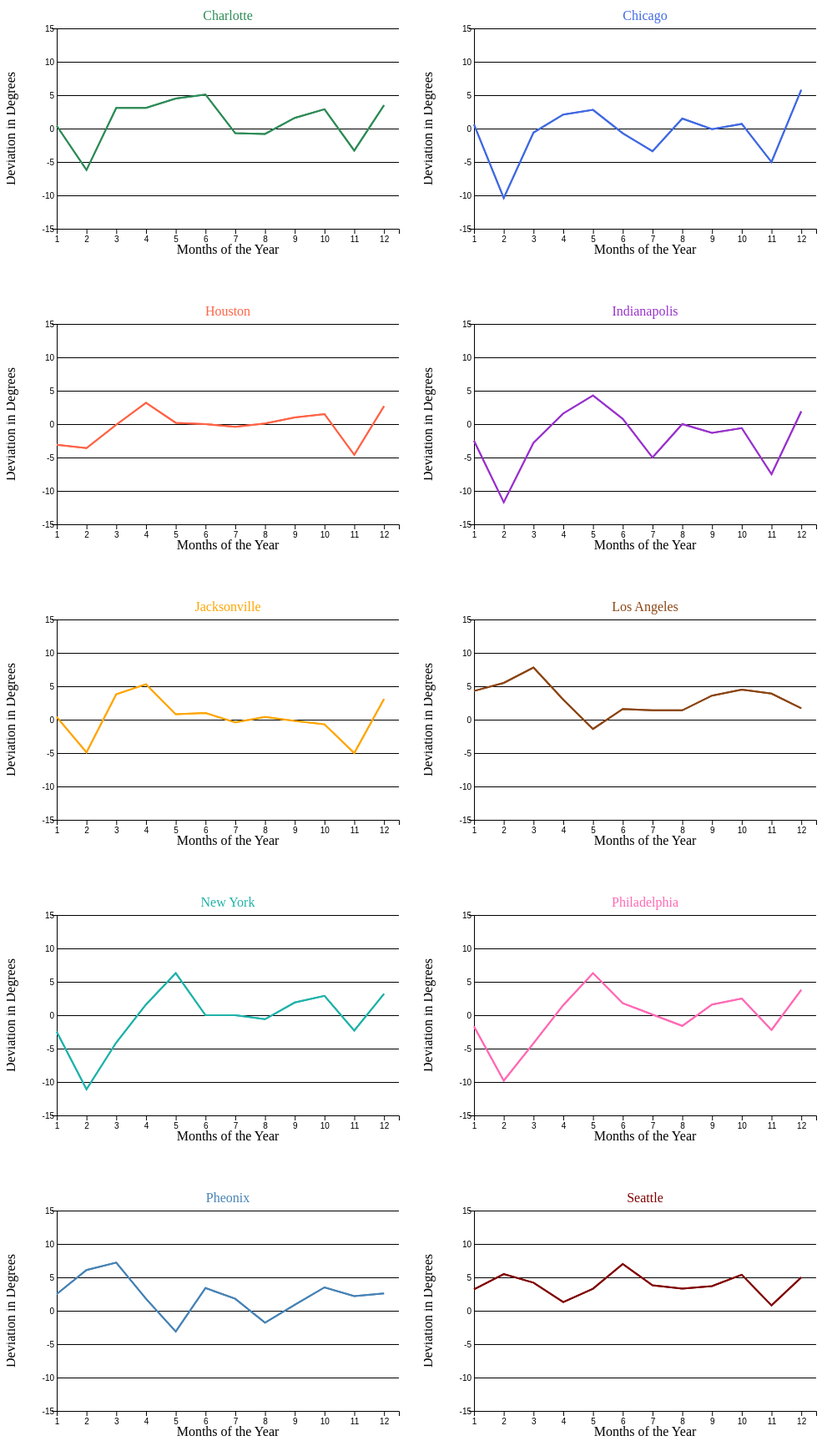
D3 v4 page, settled after 480 driven frames (8 s of simulated time); the page loaded 1 data file(s).


// ── graph.js
var margin = { top: 40, right: 30, bottom: 70, left: 60 },
  width = 500 - margin.left - margin.right,
  height = 350 - margin.top - margin.bottom;

d3.csv("data.csv", function (data) {
  // Utilized ChatGPT to help me draw a plot per city  
  var nested = d3.nest().key(function (d) {
      return d.city;
    })
    .entries(data);

  keys = nested.map(function (d) {
    return d.key;
  });

  var svg = d3
    .select("#graph")
    .selectAll("uniqueChart")
    .data(nested)
    .enter()
    .append("svg")
    .attr("width", width + margin.left + margin.right)
    .attr("height", height + margin.top + margin.bottom)
    .append("g")
    .attr("transform", "translate(" + margin.left + "," + margin.top + ")");

  // The X axis
  var x = d3.scaleLinear().domain([1, 12.5]).range([0, width]);
  svg
    .append("g")
    .attr("transform", "translate(0," + height + ")")
    .call(d3.axisBottom(x).ticks(10));

  // The Y axis
  var y = d3.scaleLinear().domain([-15, 15]).range([height, 0]);
  svg.append("g").call(d3.axisLeft(y).ticks(6).tickSizeInner(-width));

  // Colors for each graph
  var color = d3
    .scaleOrdinal()
    .domain(keys)
    .range([
      "#2e8b57",
      "#4169e1",
      "#ff6347",
      "#9932cc",
      "#ffa500",
      "#8b4513",
      "#20b2aa",
      "#ff69b4",
      "#4682b4",
      "#800000",
    ]);

  svg 
    .append("path")
    .attr("fill", "none")
    .attr("class", "lines")
    .attr("stroke", function (d) {
      return color(d.key);
    })
    .attr("stroke-width", 2)
    .attr("d", function (d) {
      return d3
        .line()
        .x(function (d) {
          return x(d.month_num);
        })
        .y(function (d) {
          return y(+d.variation);
        })(d.values);
    });

  svg // Graph title with city name and unique color
    .append("text")
    .attr("class", "graph-title")
    .attr("text-anchor", "middle")
    .attr("y", -10)
    .attr("x", width / 2)
    .text(function (d) {
      return d.key;
    })
    .style("fill", function (d) {
      return color(d.key);
    });

  svg // X-axis label
    .append("text")
    .attr("class", "x-label")
    .text("Months of the Year")
    .attr("x", width / 2)
    .attr("y", height + margin.top - 10)
    .attr("text-anchor", "middle");

  svg // Y-axis label
    .append("text")
    .attr("class", "y-label")
    .text("Deviation in Degrees")
    .attr("y", -margin.left + 10)
    .attr("x", -height / 2)
    .attr("text-anchor", "middle")
    .attr("transform", "rotate(-90)");

  // Create a tooltip div that is hidden by default:
var tooltip = d3.select("#graph")
.append("div")
.style("opacity", 0)
.attr("class", "tooltip")
.style("background-color", "white")
.style("border", "solid")
.style("border-width", "2px")
.style("border-radius", "5px")
.style("padding", "5px")

// Three function that change the tooltip when user hover / move / leave a cell
var mouseover = function(d) {
tooltip
.style("opacity", 1)
}
var mousemove = function(d) {
// This will give the month number corresponding to the mouse position
var x0 = x.invert(d3.mouse(this)[0]);
// This will find the closest data point
var i = d3.bisect(d.values.map(function(d){return d.month_num;}), x0, 1);
var selectedData = d.values[i-1];
tooltip
.html("City: " + d.key + "<br>" + "Month: " + selectedData.month_num + "<br>" + "Deviation: " + selectedData.variation)
.style("left", (d3.mouse(this)[0]+70) + "px")
.style("top", (d3.mouse(this)[1]) + "px")
}
var mouseleave = function(d) {
tooltip
.style("opacity", 0)
}

// drawing each plot
var path = svg.append("path")
.attr("fill", "none")
.attr("class", "lines")
.attr("stroke", function (d) {
  return color(d.key);
})
.attr("stroke-width", 2)
.attr("d", function (d) {
  return d3
    .line()
    .x(function (d) {
      return x(d.month_num);
    })
    .y(function (d) {
      return y(+d.variation);
    })(d.values);
});

// Add an invisible thicker line for better hover interaction
var hoverPath = svg.append("path")
.attr("fill", "none")
.attr("class", "hover-line")
.attr("stroke", "transparent")
.attr("stroke-width", 10)
.attr("d", function (d) {
  return d3
    .line()
    .x(function (d) {
      return x(d.month_num);
    })
    .y(function (d) {
      return y(+d.variation);
    })(d.values);
});

// Add interactivity to the hover line
hoverPath.on("mouseover", mouseover)
.on("mousemove", mousemove)
.on("mouseleave", mouseleave)

});


### data: data.csv
month, city, variation, city_abbr, state, month_num
January, Charlotte, 0.4, CLT, North Carolina, 1
February, Charlotte, -6.2, CLT, North Carolina, 2
March, Charlotte, 3.1, CLT, North Carolina, 3
April, Charlotte, 3.1, CLT, North Carolina, 4
May, Charlotte, 4.5, CLT, North Carolina, 5
June, Charlotte, 5.1, CLT, North Carolina, 6
July, Charlotte, -0.7, CLT, North Carolina, 7
August, Charlotte, -0.8, CLT, North Carolina, 8
September, Charlotte, 1.6, CLT, North Carolina, 9
October, Charlotte, 2.9, CLT, North Carolina, 10
November, Charlotte, -3.3, CLT, North Carolina, 11
December, Charlotte, 3.5, CLT, North Carolina, 12
January, Chicago, 0.6, MDW, Illinois, 1
February, Chicago, -10.4, MDW, Illinois, 2
March, Chicago, -0.6, MDW, Illinois, 3
April, Chicago, 2.1, MDW, Illinois, 4
May, Chicago, 2.8, MDW, Illinois, 5
June, Chicago, -0.7, MDW, Illinois, 6
July, Chicago, -3.4, MDW, Illinois, 7
August, Chicago, 1.5, MDW, Illinois, 8
September, Chicago, -0.1, MDW, Illinois, 9
October, Chicago, 0.7, MDW, Illinois, 10
November, Chicago, -5.0, MDW, Illinois, 11
December, Chicago, 5.8, MDW, Illinois, 12
January, Houston, -3.1, KHOU, Texas, 1
February, Houston, -3.6, KHOU, Texas, 2
March, Houston, -0.1, KHOU, Texas, 3
April, Houston, 3.2, KHOU, Texas, 4
May, Houston, 0.2, KHOU, Texas, 5
June, Houston, 0.0, KHOU, Texas, 6
July, Houston, -0.4, KHOU, Texas, 7
August, Houston, 0.1, KHOU, Texas, 8
September, Houston, 1.0, KHOU, Texas, 9
October, Houston, 1.5, KHOU, Texas, 10
November, Houston, -4.6, KHOU, Texas, 11
December, Houston, 2.7, KHOU, Texas, 12
January, Indianapolis, -2.5, IND, Indiana, 1
February, Indianapolis, -11.7, IND, Indiana, 2
March, Indianapolis, -2.8, IND, Indiana, 3
April, Indianapolis, 1.6, IND, Indiana, 4
May, Indianapolis, 4.3, IND, Indiana, 5
June, Indianapolis, 0.8, IND, Indiana, 6
July, Indianapolis, -5.0, IND, Indiana, 7
August, Indianapolis, 0.0, IND, Indiana, 8
September, Indianapolis, -1.3, IND, Indiana, 9
October, Indianapolis, -0.6, IND, Indiana, 10
November, Indianapolis, -7.5, IND, Indiana, 11
December, Indianapolis, 1.9, IND, Indiana, 12
January, Jacksonville, 0.4, JAX, Florida, 1
February, Jacksonville, -4.9, JAX, Florida, 2
March, Jacksonville, 3.8, JAX, Florida, 3
April, Jacksonville, 5.3, JAX, Florida, 4
May, Jacksonville, 0.8, JAX, Florida, 5
June, Jacksonville, 1.0, JAX, Florida, 6
July, Jacksonville, -0.4, JAX, Florida, 7
August, Jacksonville, 0.4, JAX, Florida, 8
September, Jacksonville, -0.2, JAX, Florida, 9
October, Jacksonville, -0.7, JAX, Florida, 10
November, Jacksonville, -5.0, JAX, Florida, 11
December, Jacksonville, 3.1, JAX, Florida, 12
... 60 more rows